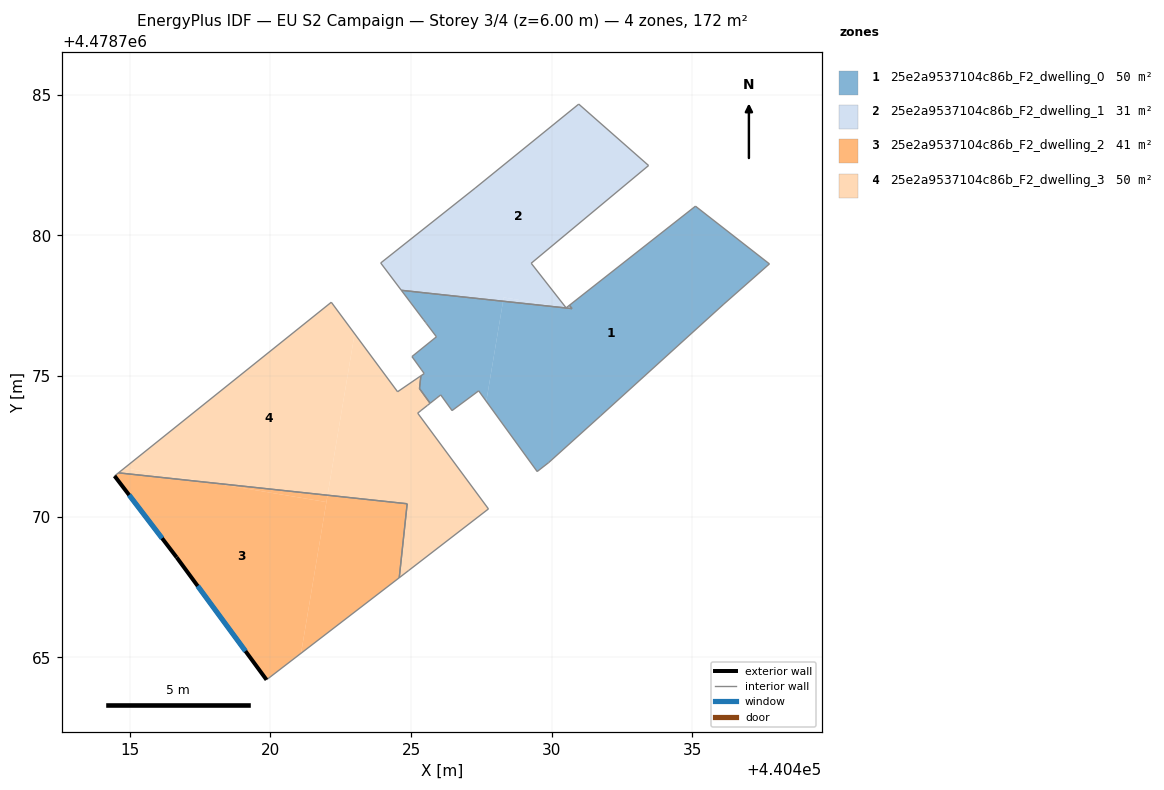
=== STOREY PLAN SPEC (per zone: floor XY polygon, exterior-wall plan segments, windows/doors) ===
zone 1: 25e2a9537104c86b_F2_dwelling_0  (50.1 m²)
  floor: (440436.12, 4478777.56) (440437.74, 4478778.99) (440435.11, 4478781.04) (440430.63, 4478777.52) (440430.72, 4478777.40) (440428.27, 4478777.66) (440427.68, 4478774.10) (440429.48, 4478771.61) (440429.89, 4478771.93) (440431.74, 4478773.59)
  floor: (440427.68, 4478774.10) (440428.27, 4478777.66) (440424.66, 4478778.05) (440425.51, 4478776.92) (440425.52, 4478776.90) (440425.54, 4478776.88) (440425.90, 4478776.40) (440425.03, 4478775.70) (440425.47, 4478775.09) (440425.35, 4478775.01) (440425.35, 4478775.00) (440425.30, 4478774.56) (440425.37, 4478774.46) (440425.68, 4478774.04) (440425.91, 4478774.22) (440426.05, 4478774.33) (440426.46, 4478773.77) (440427.40, 4478774.48)
  interior walls: 24
zone 2: 25e2a9537104c86b_F2_dwelling_1  (30.8 m²)
  floor: (440430.51, 4478777.43) (440429.27, 4478779.01) (440433.45, 4478782.49) (440430.96, 4478784.67) (440427.28, 4478781.68) (440423.92, 4478779.02) (440424.65, 4478778.05) (440425.67, 4478777.94) (440428.27, 4478777.66) (440428.29, 4478777.80)
  floor: (440430.72, 4478777.40) (440430.63, 4478777.52) (440430.51, 4478777.43) (440428.29, 4478777.80) (440428.27, 4478777.66)
  interior walls: 11
zone 3: 25e2a9537104c86b_F2_dwelling_2  (41.2 m²)
  floor: (440421.09, 4478765.15) (440421.99, 4478770.52) (440417.90, 4478771.21) (440414.60, 4478771.56) (440414.46, 4478771.45) (440416.66, 4478768.56) (440419.86, 4478764.20)
  floor: (440424.58, 4478767.83) (440424.86, 4478770.46) (440422.03, 4478770.77) (440421.09, 4478765.15)
  floor: (440421.99, 4478770.52) (440422.03, 4478770.77) (440417.90, 4478771.21)
  exterior wall: (440419.86, 4478764.20) – (440416.66, 4478768.56)  [5.4 m]
    window: (440419.11, 4478765.22) – (440417.41, 4478767.54)  [4.6 m²]
  exterior wall: (440416.66, 4478768.56) – (440414.46, 4478771.45)  [3.6 m]
    window: (440416.15, 4478769.23) – (440414.97, 4478770.77)  [3.1 m²]
  interior walls: 4
zone 4: 25e2a9537104c86b_F2_dwelling_3  (49.9 m²)
  floor: (440427.75, 4478770.28) (440425.24, 4478773.68) (440425.35, 4478773.78) (440425.59, 4478773.96) (440425.64, 4478774.00) (440425.68, 4478774.03) (440425.37, 4478774.46) (440425.09, 4478774.84) (440424.52, 4478774.44) (440422.99, 4478776.51) (440422.03, 4478770.77) (440424.86, 4478770.46) (440424.58, 4478767.83) (440424.92, 4478768.09)
  floor: (440422.03, 4478770.77) (440422.99, 4478776.51) (440422.16, 4478777.63) (440414.80, 4478771.73) (440417.90, 4478771.21)
  floor: (440425.37, 4478774.46) (440425.30, 4478774.56) (440425.35, 4478775.01) (440425.09, 4478774.84)
  floor: (440417.90, 4478771.21) (440414.80, 4478771.73) (440414.60, 4478771.56)
  interior walls: 13

=== DERIVED (storey summary) ===
Building: EU S2 Campaign
Storey: 3 of 4  (floor level z = 6.00 m)
Storey gross floor area: 172.1 m²
Zones on this storey: 4
  - 25e2a9537104c86b_F2_dwelling_0: floor 50.1 m²
  - 25e2a9537104c86b_F2_dwelling_1: floor 30.8 m²
  - 25e2a9537104c86b_F2_dwelling_2: floor 41.2 m²; exterior wall 9.0 m (27.1 m²); 2 window(s) 7.7 m²; WWR 28.3%
  - 25e2a9537104c86b_F2_dwelling_3: floor 49.9 m²
Zone adjacency (shared interzone walls):
  - 25e2a9537104c86b_F2_dwelling_0 ↔ 25e2a9537104c86b_F2_dwelling_1
  - 25e2a9537104c86b_F2_dwelling_0 ↔ 25e2a9537104c86b_F2_dwelling_3
  - 25e2a9537104c86b_F2_dwelling_2 ↔ 25e2a9537104c86b_F2_dwelling_3